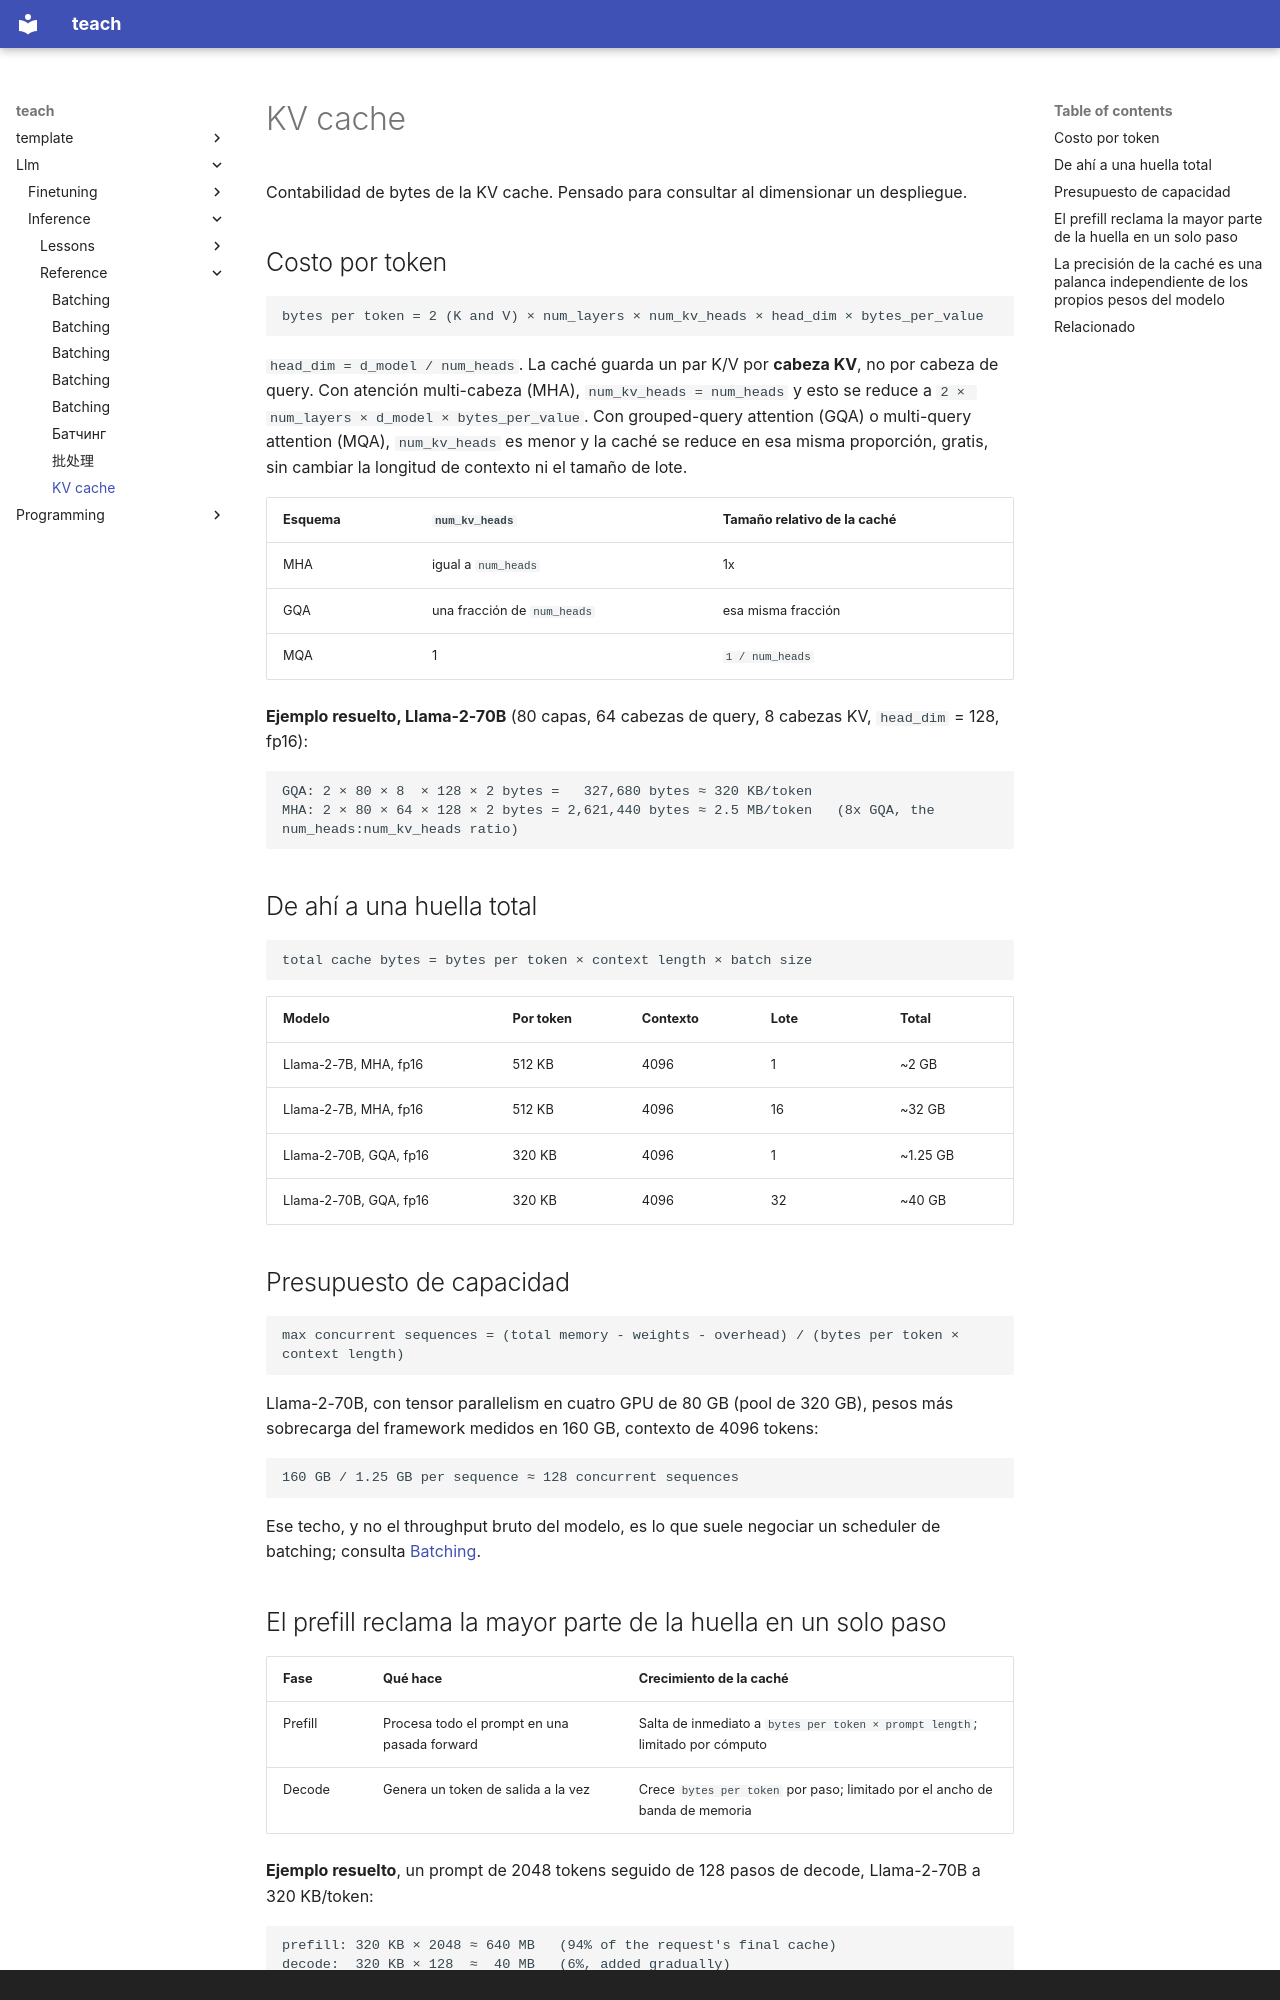

repository: TokenCemetery/teach · page: llm/inference/reference/kv-cache.es/index.html · generator: mkdocs · copyright: Copyright © 2026 Token Cemetery

---
title: "KV cache"
description: "Contabilidad de bytes de la KV cache, costo por token, reparto de cabezas, crecimiento a lo largo de una solicitud y planificación de capacidad"
type: reference
---

# KV cache

Contabilidad de bytes de la KV cache. Pensado para consultar al dimensionar un despliegue.

## Costo por token

```text
bytes per token = 2 (K and V) × num_layers × num_kv_heads × head_dim × bytes_per_value
```

`head_dim = d_model / num_heads`. La caché guarda un par K/V por **cabeza KV**, no por cabeza de query. Con atención multi-cabeza (MHA), `num_kv_heads = num_heads` y esto se reduce a `2 × num_layers × d_model × bytes_per_value`. Con grouped-query attention (GQA) o multi-query attention (MQA), `num_kv_heads` es menor y la caché se reduce en esa misma proporción, gratis, sin cambiar la longitud de contexto ni el tamaño de lote.

| Esquema | `num_kv_heads` | Tamaño relativo de la caché |
|---|---|---|
| MHA | igual a `num_heads` | 1x |
| GQA | una fracción de `num_heads` | esa misma fracción |
| MQA | 1 | `1 / num_heads` |

**Ejemplo resuelto, Llama-2-70B** (80 capas, 64 cabezas de query, 8 cabezas KV, `head_dim` = 128, fp16):

```text
GQA: 2 × 80 × 8  × 128 × 2 bytes =   327,680 bytes ≈ 320 KB/token
MHA: 2 × 80 × 64 × 128 × 2 bytes = 2,621,440 bytes ≈ 2.5 MB/token   (8x GQA, the num_heads:num_kv_heads ratio)
```

## De ahí a una huella total

```text
total cache bytes = bytes per token × context length × batch size
```

| Modelo | Por token | Contexto | Lote | Total |
|---|---|---|---|---|
| Llama-2-7B, MHA, fp16 | 512 KB | 4096 | 1 | ~2 GB |
| Llama-2-7B, MHA, fp16 | 512 KB | 4096 | 16 | ~32 GB |
| Llama-2-70B, GQA, fp16 | 320 KB | 4096 | 1 | ~1.25 GB |
| Llama-2-70B, GQA, fp16 | 320 KB | 4096 | 32 | ~40 GB |

<a id="capacity-budget"></a>

## Presupuesto de capacidad

```text
max concurrent sequences = (total memory - weights - overhead) / (bytes per token × context length)
```

Llama-2-70B, con tensor parallelism en cuatro GPU de 80 GB (pool de 320 GB), pesos más sobrecarga del framework medidos en 160 GB, contexto de 4096 tokens:

```text
160 GB / 1.25 GB per sequence ≈ 128 concurrent sequences
```

Ese techo, y no el throughput bruto del modelo, es lo que suele negociar un scheduler de batching; consulta [Batching](batching.md).
